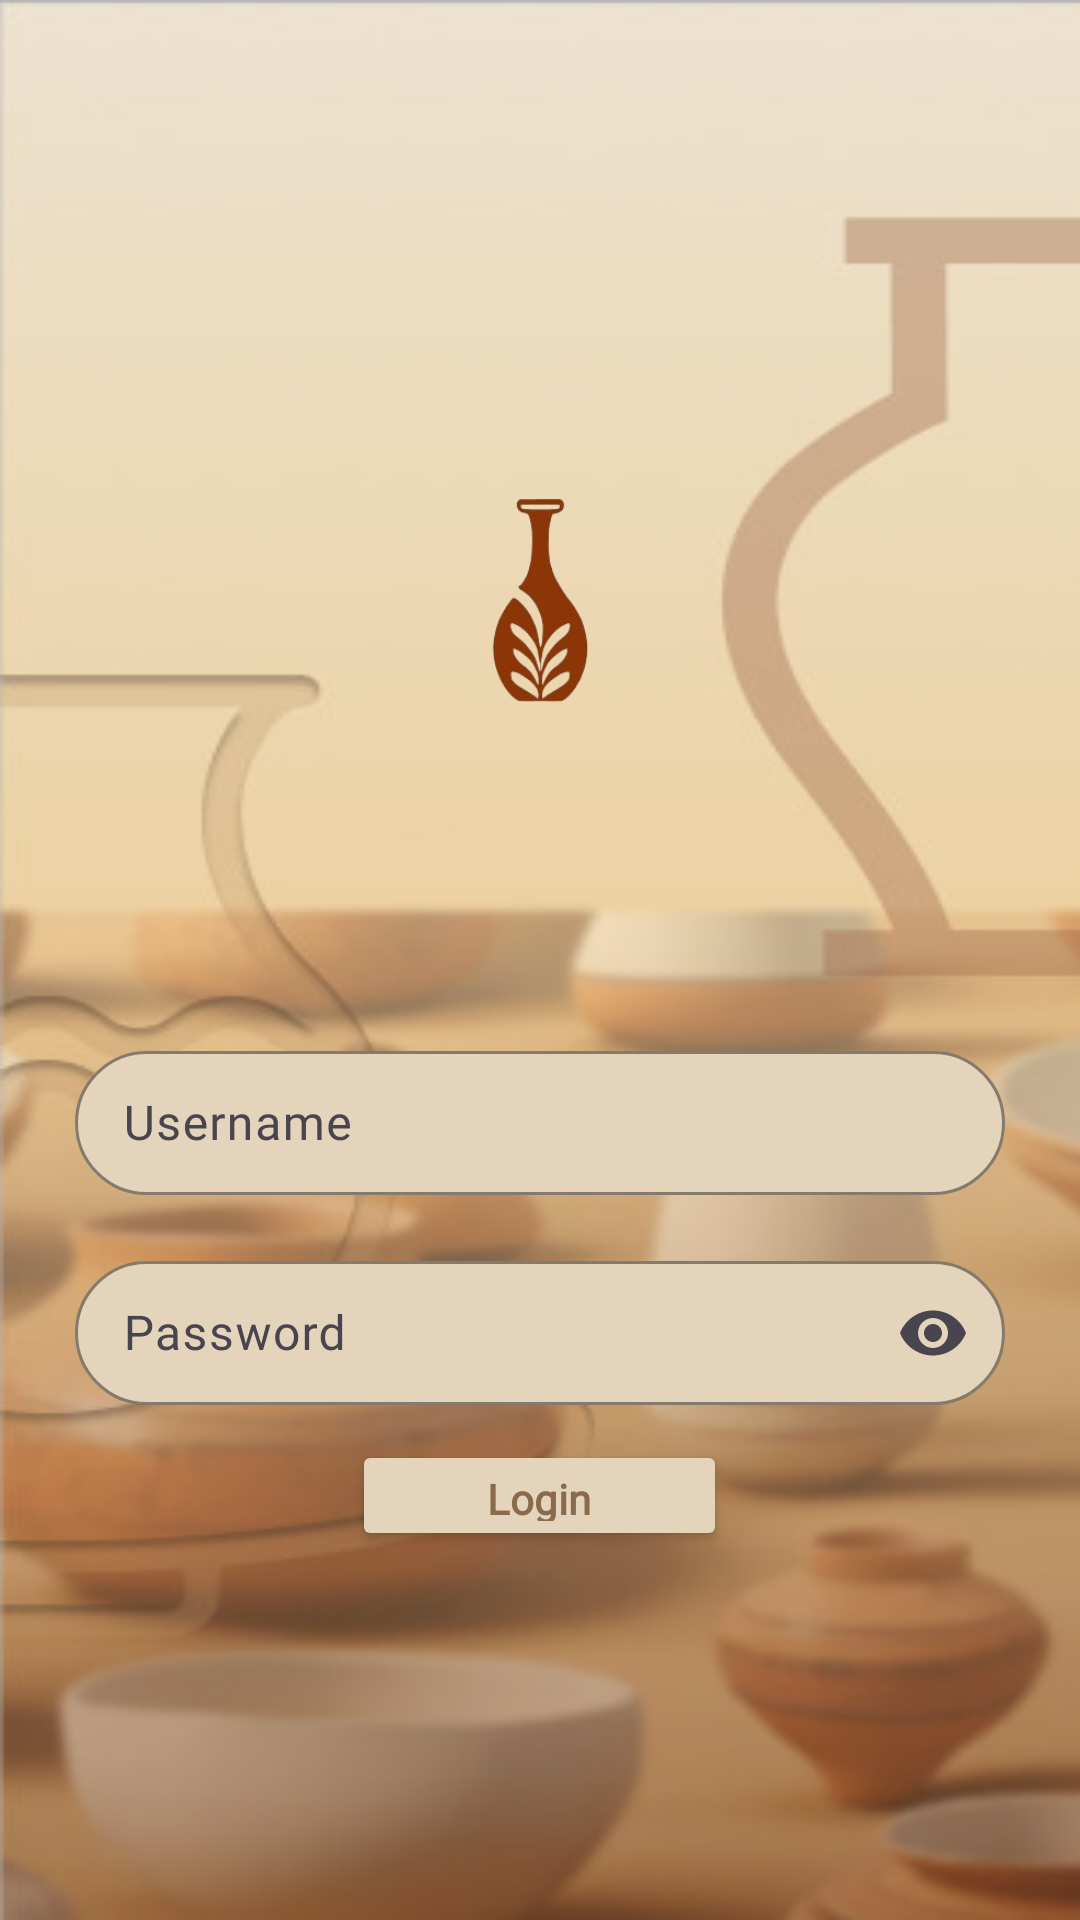

Produce the Android XML layout that renders to this screen, including the resource entries it uses.
<!-- AndroidManifest.xml: application theme Theme.Mypage1 -->
<!-- res/layout/activity_login.xml -->
<?xml version="1.0" encoding="utf-8"?>
<LinearLayout xmlns:android="http://schemas.android.com/apk/res/android"
    xmlns:app="http://schemas.android.com/apk/res-auto"
    xmlns:tools="http://schemas.android.com/tools"
    android:id="@+id/main"
    android:layout_width="match_parent"
    android:layout_height="match_parent"
    tools:context=".LoginActivity"
    android:background="@drawable/img"
    android:foregroundTint="#E4D4BC"
    android:orientation="vertical">
    <ImageView
        android:id="@+id/imageView4"
        android:layout_width="wrap_content"
        android:layout_height="100dp"
        android:layout_gravity="center"
        android:layout_marginTop="150dp"
        android:foregroundGravity="center"
        android:padding="12dp"
        app:srcCompat="@drawable/ceramifylogo" />


    <ImageView
        android:id="@+id/imageView3"
        android:layout_width="wrap_content"
        android:layout_height="80dp"
        android:layout_gravity="center"
        android:foregroundGravity="center"
        app:srcCompat="@drawable/ceramify" />

    <com.google.android.material.textfield.TextInputLayout
        android:layout_width="310dp"
        android:layout_height="55dp"
        android:layout_gravity="center"
        android:layout_marginTop="15dp"
        app:boxBackgroundColor="#E4D4BC"
        app:boxCornerRadiusBottomEnd="25dp"
        app:boxCornerRadiusBottomStart="25dp"
        app:boxCornerRadiusTopEnd="25dp"
        app:boxCornerRadiusTopStart="25dp"
        app:boxStrokeColor="#CAA883"
        app:helperText="*Required"
        app:helperTextTextColor="#FF0000">

        <com.google.android.material.textfield.TextInputEditText
            android:layout_width="310dp"
            android:layout_height="48dp"
            android:fontFamily="@font/alice"
            android:id="@+id/UserNameEditText"
            android:hint="Username"
            android:inputType="text"
            android:textColor="#8A6A4B"
            android:textSize="16sp" />
    </com.google.android.material.textfield.TextInputLayout>
    <com.google.android.material.textfield.TextInputLayout
        android:layout_width="310dp"
        android:layout_height="55dp"
        android:layout_gravity="center"
        android:layout_marginTop="15dp"
        app:boxBackgroundColor="#E4D4BC"
        app:boxCornerRadiusBottomEnd="25dp"
        app:boxCornerRadiusBottomStart="25dp"
        app:boxCornerRadiusTopEnd="25dp"
        app:boxCornerRadiusTopStart="25dp"
        app:boxStrokeColor="#CAA883"
        app:endIconMode="password_toggle"
        app:helperText="Required"
        app:helperTextTextColor="#FF0000">

        <com.google.android.material.textfield.TextInputEditText
            android:layout_width="310dp"
            android:layout_height="48dp"
            android:fontFamily="@font/alice"
            android:hint="Password"
            android:id="@+id/PassowrdEditText"
            android:inputType="textPassword"
            android:textColor="#8A6A4B"
            android:textSize="16sp" />
    </com.google.android.material.textfield.TextInputLayout>

    <Button
        android:id="@+id/btnLogin"
        android:layout_width="125dp"
        android:layout_height="37dp"
        android:layout_gravity="center"
        android:layout_marginTop="10dp"
        android:fontFamily="@font/alice"
        android:text="Login"
        android:textAppearance="@style/TextAppearance.AppCompat.Large"
        android:textColor="#8A6A4B"
        android:textSize="14sp"
        android:textStyle="bold"
        app:backgroundTint="#E4D4BC"
        app:strokeColor="#CAA883"
        app:strokeWidth="2dp" />


</LinearLayout>
<!-- resources referenced by this layout -->
<resources>
  <!-- drawable ceramifylogo: png bitmap (drawable, 24594 bytes) -->
  <!-- drawable img: png bitmap (drawable, 146903 bytes) -->
  <style name="Theme.Mypage1" parent="Base.Theme.Mypage1" />
  <style name="Base.Theme.Mypage1" parent="Theme.Material3.DayNight.NoActionBar">
          
          
      </style>
</resources>
